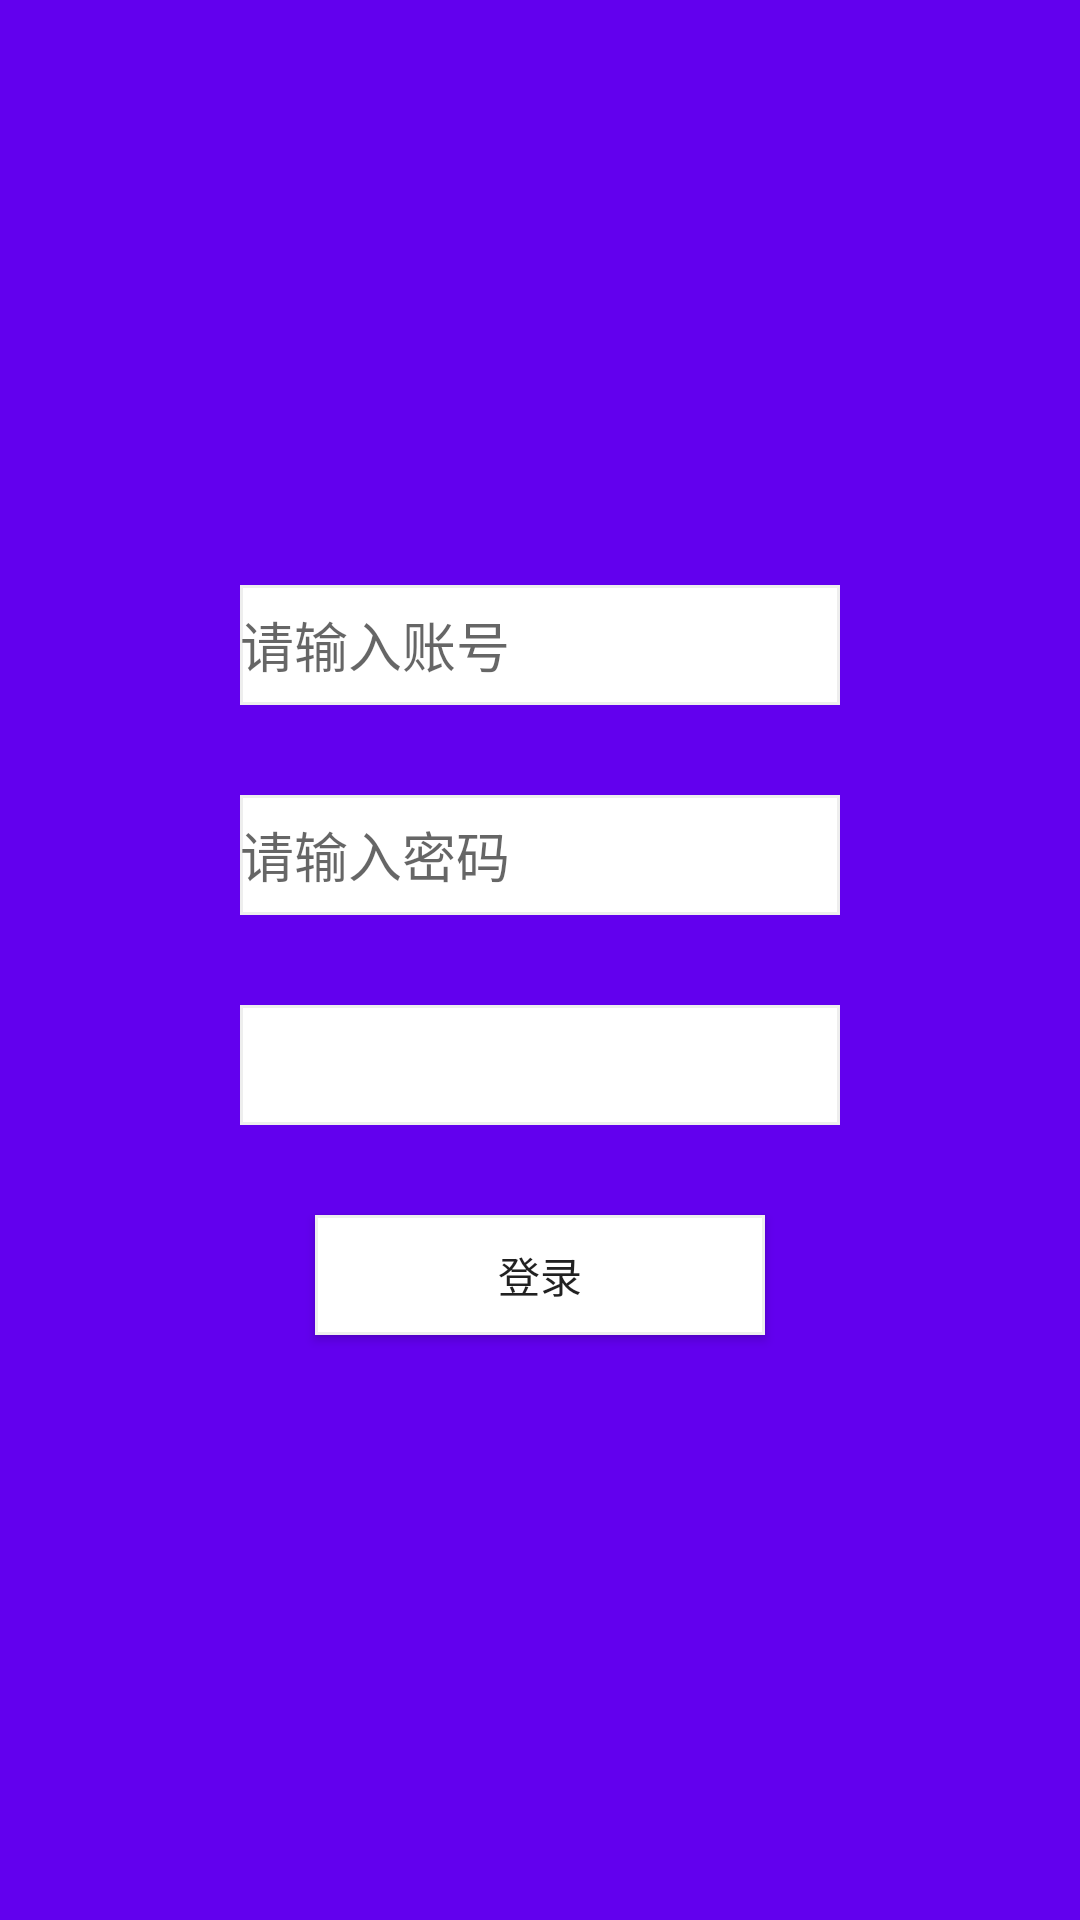

The Android layout XML behind this screen, and the referenced resources:
<!-- AndroidManifest.xml: application theme Theme.AppCompat.DayNight.NoActionBar -->
<!-- res/layout/activity_login_activiy.xml -->
<?xml version="1.0" encoding="utf-8"?>
<LinearLayout xmlns:android="http://schemas.android.com/apk/res/android"
    xmlns:tools="http://schemas.android.com/tools"
    android:id="@+id/activity_login_activiy"
    android:layout_width="match_parent"
    android:layout_height="match_parent"
    android:background="@color/colorPrimary"
    android:gravity="center"
    android:orientation="vertical"
    tools:context="beijing.huimei.huimeiup.ui.LoginActivity">

    <EditText
        android:id="@+id/et_username"
        android:layout_width="200dp"
        android:layout_height="40dp"
        android:background="@drawable/filebg"
        android:hint="请输入账号" />

    <EditText
        android:id="@+id/er_password"
        android:layout_width="200dp"
        android:layout_height="40dp"
        android:layout_marginTop="30dp"
        android:background="@drawable/filebg"
        android:hint="请输入密码" />

    <Spinner
        android:id="@+id/spinner"
        android:background="@drawable/filebg"
        android:layout_marginTop="30dp"
        android:layout_width="200dp"
        android:layout_height="40dp"></Spinner>
    
    <Button
        android:id="@+id/btn_login"
        android:layout_width="150dp"
        android:layout_height="40dp"
        android:layout_marginTop="30dp"
        android:background="@drawable/filebg"
        android:text="登录" />
</LinearLayout>
<!-- resources referenced by this layout -->
<resources>
  <!-- drawable filebg (drawable) -->
  <?xml version="1.0" encoding="utf-8"?>
  <shape xmlns:android="http://schemas.android.com/apk/res/android">
      <stroke android:color="#eee" android:width="1dp">
  
      </stroke>
      <solid android:color="#fff"></solid>
  </shape>
  <!-- not gathered from this repository: default colours our renderer supplied (Android Studio template values) -->
  <color name="colorPrimary">#FF6200EE</color>
</resources>
